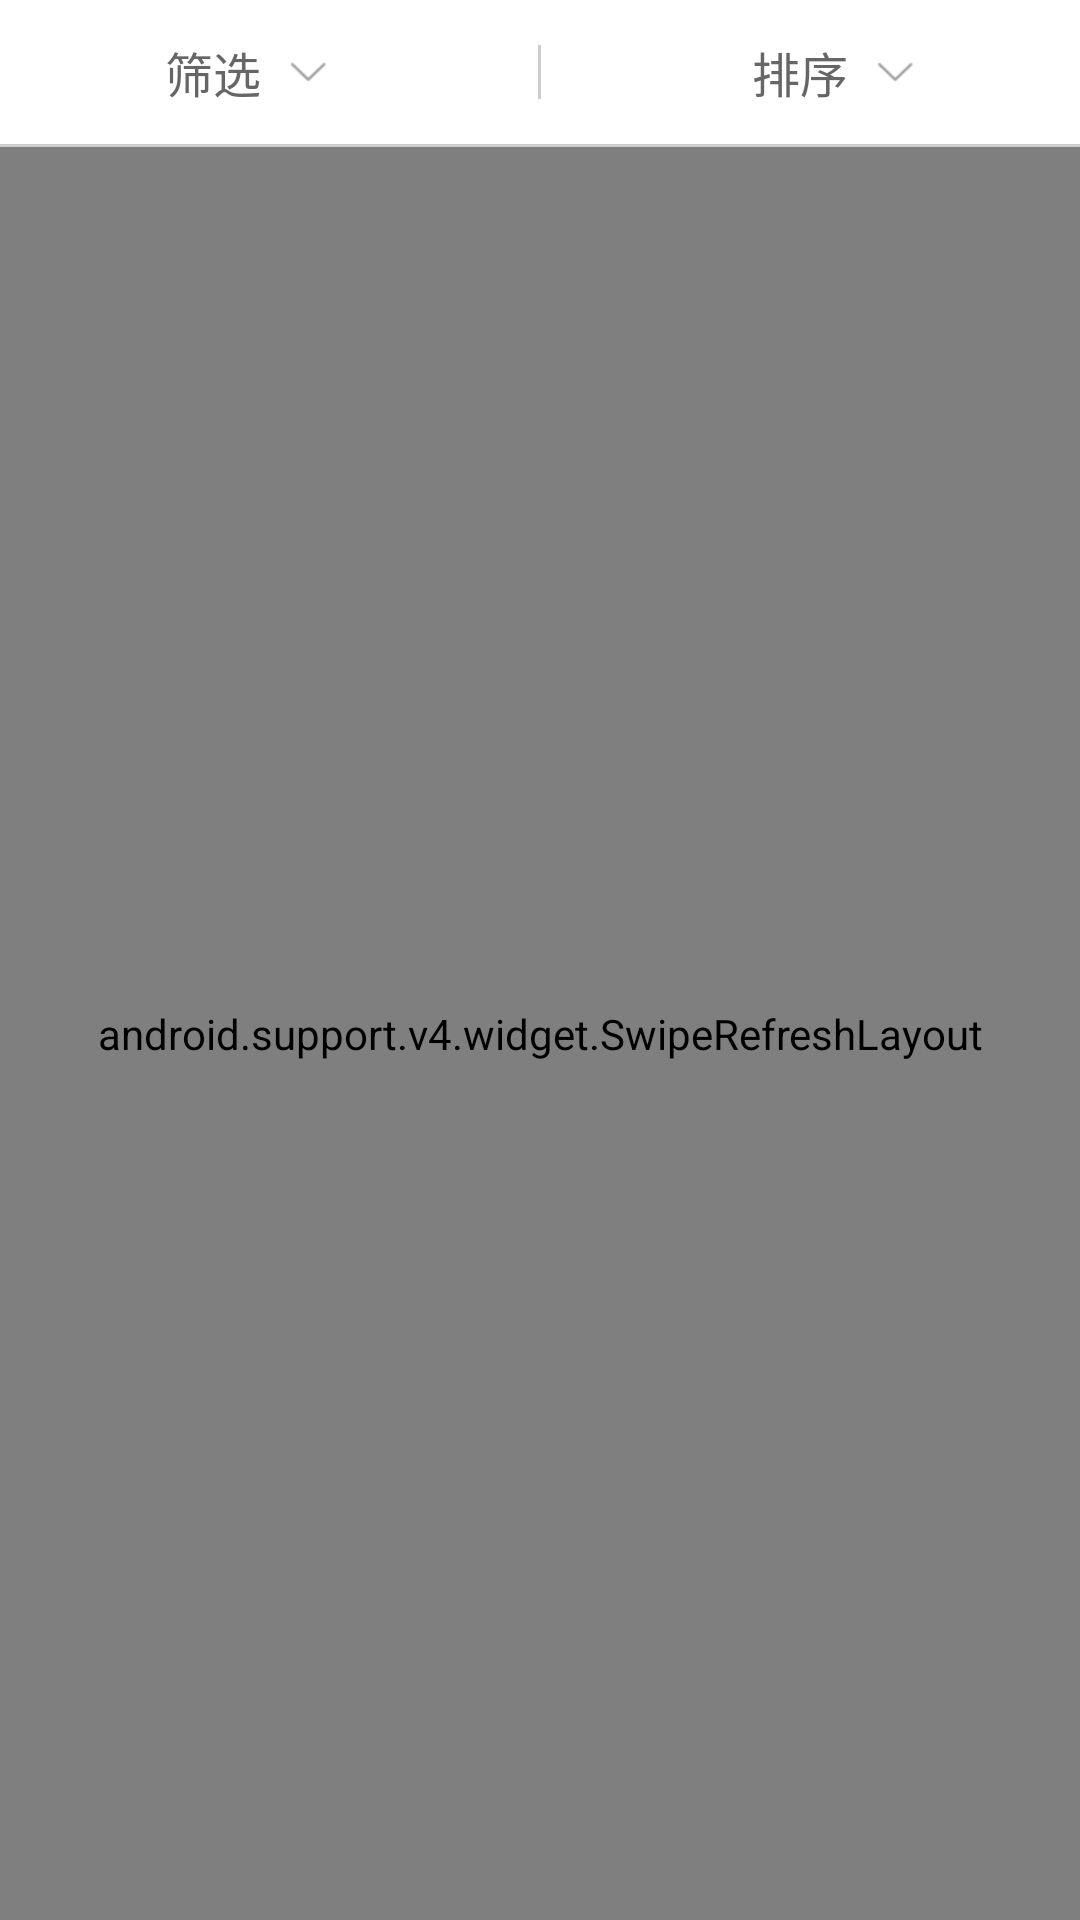

Here is an Android app screen rendered from its layout file. Give the layout XML and the strings, colors and styles it references.
<!-- AndroidManifest.xml: application theme AppTheme -->
<!-- res/layout/activity_base_recycler_view.xml -->
<?xml version="1.0" encoding="utf-8"?>
<LinearLayout xmlns:android="http://schemas.android.com/apk/res/android"
    android:id="@+id/ll_all"
    android:layout_width="match_parent"
    android:layout_height="match_parent"
    android:orientation="vertical">

    <LinearLayout
        android:id="@+id/ll_top"
        android:layout_width="match_parent"
        android:layout_height="48dp"
        android:background="@android:color/white"
        android:orientation="horizontal">

        <LinearLayout
            android:id="@+id/ll_filter"
            android:layout_width="0dp"
            android:layout_height="match_parent"
            android:layout_weight="1"
            android:background="@drawable/selector_item_white_grey_bg"
            android:gravity="center">

            <TextView
                android:layout_width="wrap_content"
                android:layout_height="wrap_content"
                android:text="@string/filter"
                android:textColor="@color/filter_tab_text_color"
                android:textSize="16sp" />

            <ImageView
                android:id="@+id/iv_filter1"
                android:layout_width="12dp"
                android:layout_height="12dp"
                android:layout_marginLeft="10dp"
                android:src="@drawable/arrow_down" />
        </LinearLayout>

        <View
            android:layout_width="1dp"
            android:layout_height="match_parent"
            android:layout_margin="15dp"
            android:background="@color/line_color" />

        <LinearLayout
            android:id="@+id/ll_sort"
            android:layout_width="0dp"
            android:layout_height="match_parent"
            android:layout_weight="1"
            android:background="@drawable/selector_item_white_grey_bg"
            android:gravity="center">

            <TextView
                android:layout_width="wrap_content"
                android:layout_height="wrap_content"
                android:text="@string/sort"
                android:textColor="@color/filter_tab_text_color"
                android:textSize="16sp" />

            <ImageView
                android:id="@+id/iv_filter2"
                android:layout_width="12dp"
                android:layout_height="12dp"
                android:layout_marginLeft="10dp"
                android:src="@drawable/arrow_down" />
        </LinearLayout>
    </LinearLayout>

    <View
        android:id="@+id/v_line"
        android:layout_width="match_parent"
        android:layout_height="1dp"
        android:background="@color/line_color" />

    <android.support.v4.widget.SwipeRefreshLayout
        android:id="@+id/srl_container"
        android:layout_width="match_parent"
        android:layout_height="match_parent">

        <RelativeLayout
            android:layout_width="match_parent"
            android:layout_height="match_parent">

            <LinearLayout
                android:id="@+id/ll_empty"
                android:layout_width="wrap_content"
                android:layout_height="wrap_content"
                android:orientation="vertical"
                android:layout_centerInParent="true"
                android:visibility="gone">

                <ImageView
                    android:layout_width="60dp"
                    android:layout_height="60dp"
                    android:layout_centerInParent="true"
                    android:src="@drawable/empty_data" />

                <TextView
                    android:layout_width="wrap_content"
                    android:layout_height="wrap_content"
                    android:text="@string/empty_data"
                    android:layout_marginTop="10dp"
                    android:textSize="16sp"
                    android:textColor="@color/subtitle_grey"/>
            </LinearLayout>
            <android.support.v7.widget.RecyclerView
                android:id="@+id/rv_content"
                android:layout_width="match_parent"
                android:layout_height="match_parent" />
        </RelativeLayout>


    </android.support.v4.widget.SwipeRefreshLayout>
</LinearLayout>
<!-- resources referenced by this layout -->
<resources>
  <color name="filter_tab_text_color">#666666</color>
  <color name="line_color">#cccccc</color>
  <color name="subtitle_grey">#999999</color>
  <!-- drawable arrow_down: png bitmap (drawable-hdpi, 405 bytes) -->
  <!-- drawable empty_data: png bitmap (drawable-hdpi, 1883 bytes) -->
  <string name="empty_data">暂无数据</string>
  <string name="filter">筛选</string>
  <string name="sort">排序</string>
  <style name="AppTheme" parent="Theme.AppCompat.Light.DarkActionBar">
          
          <item name="colorPrimary">@color/colorPrimary</item>
          <item name="colorPrimaryDark">@color/colorPrimaryDark</item>
          <item name="colorAccent">@color/colorAccent</item>
          <item name="android:textColorPrimary">@color/textColorPrimary</item>
          <item name="windowActionBar">false</item>
          <item name="windowNoTitle">true</item>
          <item name="toolbarStyle">@style/ClubToolbar</item>
          <item name="actionBarSize">48dip</item>
          
          
          <item name="textAppearanceLargePopupMenu">@style/myPopupMenuTextAppearanceLarge</item>
          <item name="android:textAppearanceLargePopupMenu">@style/myPopupMenuTextAppearanceLarge</item>
  
          <item name="textAppearanceSmallPopupMenu">@style/myPopupMenuTextAppearanceSmall</item>
          <item name="android:textAppearanceSmallPopupMenu">@style/myPopupMenuTextAppearanceSmall</item>
  
  
      </style>
  <color name="colorPrimary">#ff6500</color>
  <color name="colorPrimaryDark">#000000</color>
  <color name="colorAccent">#ff6500</color>
  <color name="textColorPrimary">#ffffff</color>
  <style name="ClubToolbar" parent="Widget.AppCompat.Toolbar">
          
          <item name="contentInsetStart">0dp</item>
          <item name="contentInsetEnd">0dp</item>
      </style>
  <style name="myPopupMenuTextAppearanceLarge" parent="@style/TextAppearance.AppCompat.Light.Widget.PopupMenu.Large">
          <item name="android:textColor">@color/title_black</item>
      </style>
  <style name="myPopupMenuTextAppearanceSmall" parent="@style/TextAppearance.AppCompat.Light.Widget.PopupMenu.Small">
          <item name="android:textColor">@color/title_black</item>
      </style>
  <color name="title_black">#333333</color>
</resources>
